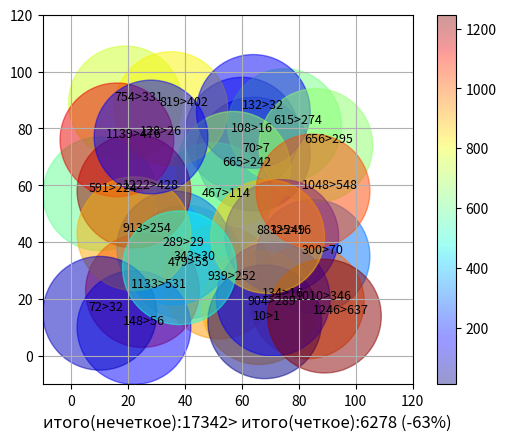

The script that saved this image:
import numpy as np
import math
import random 
from random import randint
from matplotlib import pyplot as plt
import pylab as plb
import matplotlib.cm as cm
#array REP (x,y,r, num, newnum), here x,y - position 10-90, r-radius 20, num - fuzzy number, newnum - exact number

#message
box_1 = {'facecolor':'none',    #  цвет области
       'edgecolor': 'none',     #  цвет крайней линии
       'boxstyle': 'round'}    #  стиль области
       
# intersection square of 2 circles r1 and r2 on distanse x
def s(r1,r2,x):
	if (r1+r2<x):
		return 0
	f1 = (r1*r1 - r2*r2 + x*x) / (2 * r1 * x)  
	f1 =  2 *  math.acos(f1) 
	f2 = (r2*r2 - r1*r1 + x*x) / (2 * r2 * x)
	f2 =  2 * math.acos( f2 ) 
	s1 = ( r1*r1 * (f1 - math.sin(f1)) ) / 2
	s2 = ( r2*r2 * (f2 - math.sin(f2)) ) / 2
	s = s1+s2
	s = int ( s / (math.pi * r1* r1) * 100 )
	return s
#
#ss = np.vectorize(s)
#
def getLen(x1,y1,x2,y2):
    diff_x = (x1-x2)**2
    diff_y = (y1-y2)**2
    length = math.sqrt(diff_x+diff_y)
    return length
#    
n =30
#m = 101
Radiusmin=20
Radiusmax=20
MaxNum= int( math.pi * Radiusmax * Radiusmax / 1 ) # number persons in square 

items = [ [0]*5 for i in range(n)]
s_x = [ [0] for i in range(n)]
s_y = [ [0] for i in range(n)]
for i in range(n):
			items[i][0] = random.randint(10, 90)
			
			items[i][1] = random.randint(10, 90)
			
			items[i][2] = random.randint(Radiusmin, Radiusmax)
			items[i][3] = random.randint(1, MaxNum)
			s_x[i]= items[i][3]
			s_y[i]= items[i][3]
			items[i][4] = items[i][3] # newnum=num initial
			
#print(items)  
print("Initial Items")
print("i [x,y, r, num. newnum]")
for i in range(n):
    print(i,items[i])

#intersection matrix

intersect = [ [0]*n for i in range(n)]
for i in range(n):
	for j in range(i+1,n):
		dist=getLen(items[i][0],items[i][1],items[j][0],items[j][1])
		intersect[i][j] = s(items[i][2],items[j][2],dist)
		intersect[j][i]=intersect[i][j]
print("Intersection Matrix")		
for i in range(n):
    print(i,intersect[i])
print(i,'--------------------')    
#reducing fuzzy
for i in range(n):
	for j in range(n):
		InArea=intersect[i][j] * min(items[i][4],items[j][3]) / 100 
		items[i][4] =  items[i][4] - InArea / 2
	items[i][4] = int( items[i][4]) 
#		
print("Final Items")
print("i [x,y, r, num. newnum]")
for i in range(n):
    print(i,items[i])		
#
FuzzyTotal=0 
ClearTotal=0
for i in range(n):
	FuzzyTotal=FuzzyTotal+items[i][3] 
	ClearTotal=ClearTotal+items[i][4] 
#drawcircle(x,y.r.n, newnum)

plt.figure()
ax = plt.gca()
#for a, b, color, size in zip(x, y, colors, s):
    # plot circles using the RGBA colors
cmap=plb.get_cmap("jet")
for i in range(n):
	#fillcolor='green'
	#fillcolor= (items[i][3]/MaxNum, items[i][3]/MaxNum, items[i][3]/MaxNum) #colored
	fillcolor= cmap(items[i][3]/MaxNum) #grey
	circle = plt.Circle((items[i][0], items[i][1]), items[i][2], color=fillcolor,fill=True, alpha = 0.5)
	ax.add_artist(circle)
	plt.text(items[i][0]-4, items[i][1]+1,str(items[i][3])+'>'+str(items[i][4]),bbox = box_1,color = 'black',
        fontsize = 9)
plt.text( -10,-25,'итого(нечеткое):'+str(int(FuzzyTotal))+'> итого(четкое):'+str(int(ClearTotal))+' ('+str( int((ClearTotal-FuzzyTotal)/FuzzyTotal * 100) )+'%)',bbox = box_1,color = 'black',  fontsize = 12)       
plt.xlim([-10, 120])
plt.ylim([-10, 120])
ax.set_aspect(1.0)  # make aspect ratio square
plt.grid()
#
 
s = plt.scatter(s_x,s_y,c = s_x,s=0,cmap='jet',alpha=0.4)
c = plt.colorbar()
plt.show()

'''
# generate some random data
npoints = 5
x = np.random.randn(npoints)
y = np.random.randn(npoints)
print(x)
print(y)


# make the size proportional to the distance from the origin
s = [0.1*np.linalg.norm([a, b]) for a, b in zip(x, y)]
s = [a / max(s) for a in s]  # scale
print(s)
# set color based on size
c = s
colors = [cm.jet(color) for color in c]  # gets the RGBA values from a float

# create a new figure
plt.figure()
ax = plt.gca()
for a, b, color, size in zip(x, y, colors, s):
    # plot circles using the RGBA colors
    circle = plt.Circle((a, b), size, color=color, fill=False)
    ax.add_artist(circle)

# you may need to adjust the lims based on your data
minxy = 1.5*min(min(x), min(y))
maxxy = 1.5*max(max(x), max(y))
plt.xlim([minxy, maxxy])
plt.ylim([minxy, maxxy])
ax.set_aspect(1.0)  # make aspect ratio square

# plot the scatter plot
plt.scatter(x,y,s=0, c=c, cmap='jet', facecolors='none')
plt.grid()
plt.colorbar()  # this works because of the scatter
plt.show()
'''


